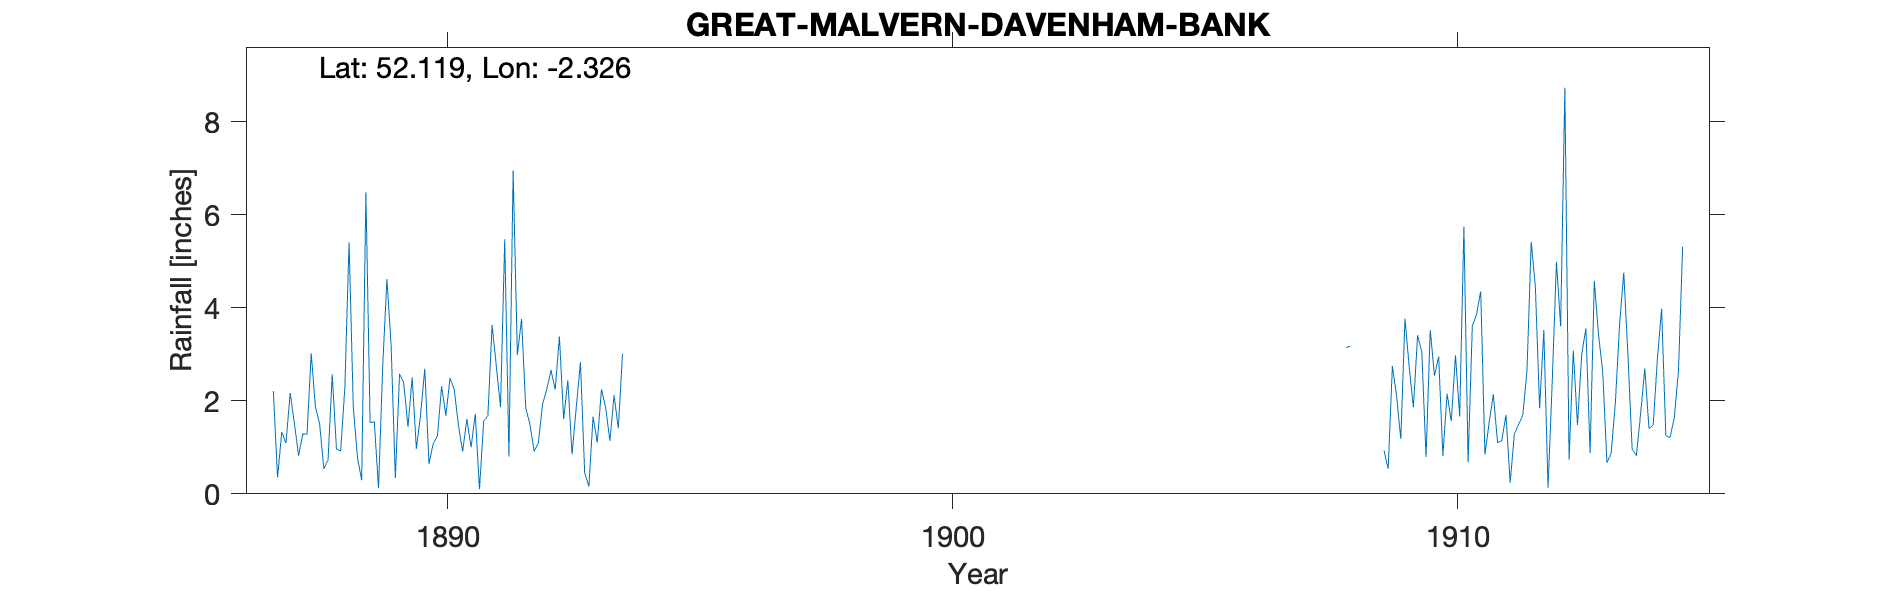

The data file committed next to this chart (first rows):
GREAT MALVERN, DAVENHAM BANK, , , , , , , , , , , , , , , , , , , , , , , 
Grid ref, SO778468, Long, -2.326, Lat, 52.12, Elevation, 324, ft, , , , , , , , , , , , , , , 
Station no, RR7875, , , , , , , , , , , , , , , , , , , , , , 
, 1880, 1881, 1882, 1883, 1884, 1885, 1886, 1887, 1888, 1889, 1890, 1891, 1892, 1893, 1894, 1895, 1896, 1897, 1898, 1899, 1900, 1901, 1902
January, , , , , , , , 2.21, 0.54, 1.55, 2.69, 1.72, 1.85, 1.85, , , , , , , , , 
February, , , , , , , , 0.35, 0.73, 0.12, 0.64, 0.1, 1.49, 2.83, , , , , , , , , 
March, , , , , , , , 1.33, 2.57, 2.75, 1.08, 1.56, 0.91, 0.46, , , , , , , , , 
April, , , , , , , , 1.09, 0.96, 4.62, 1.24, 1.68, 1.1, 0.16, , , , , , , , , 
May, , , , , , , , 2.17, 0.92, 3.18, 2.31, 3.63, 1.93, 1.66, , , , , , , , , 
June, , , , , , , , 1.52, 2.29, 0.34, 1.68, 2.75, 2.25, 1.1, , , , , , , , , 
July, , , , , , , , 0.82, 5.41, 2.58, 2.49, 1.86, 2.66, 2.25, , , , , , , , , 
August, , , , , , , , 1.29, 1.87, 2.38, 2.24, 5.47, 2.24, 1.85, , , , , , , , , 
September, , , , , , , , 1.28, 0.78, 1.44, 1.47, 0.8, 3.38, 1.14, , , , , , , , , 
October, , , , , , , , 3.02, 0.29, 2.5, 0.91, 6.95, 1.61, 2.12, , , , , , , , , 
November, , , , , , , , 1.87, 6.48, 0.97, 1.61, 2.99, 2.44, 1.41, , , , , , , , , 
December, , , , , , , , 1.51, 1.53, 1.7, 1, 3.76, 0.85, 3.01, , , , , , , , , 
Total, , , , , , , , 18.46, 24.37, 24.13, 19.36, 33.27, 22.71, 19.84, , , , , , , , , 
1908 2 months and a total; latter seems …, , , , , , , , , , , , , , , , , , , , , , , 
